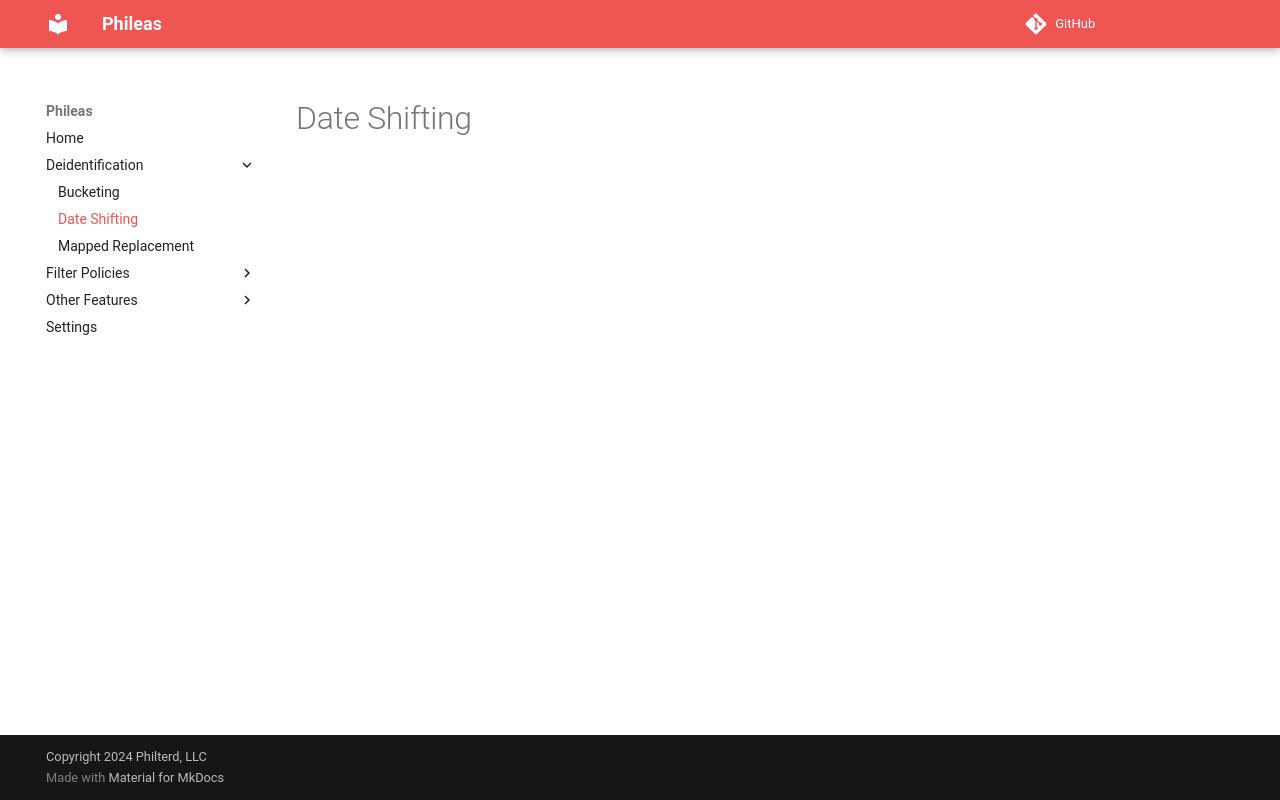

repository: philterd/phileas · page: 4.5.0/deidentification/date-shifting/index.html · generator: mkdocs

# Date Shifting
